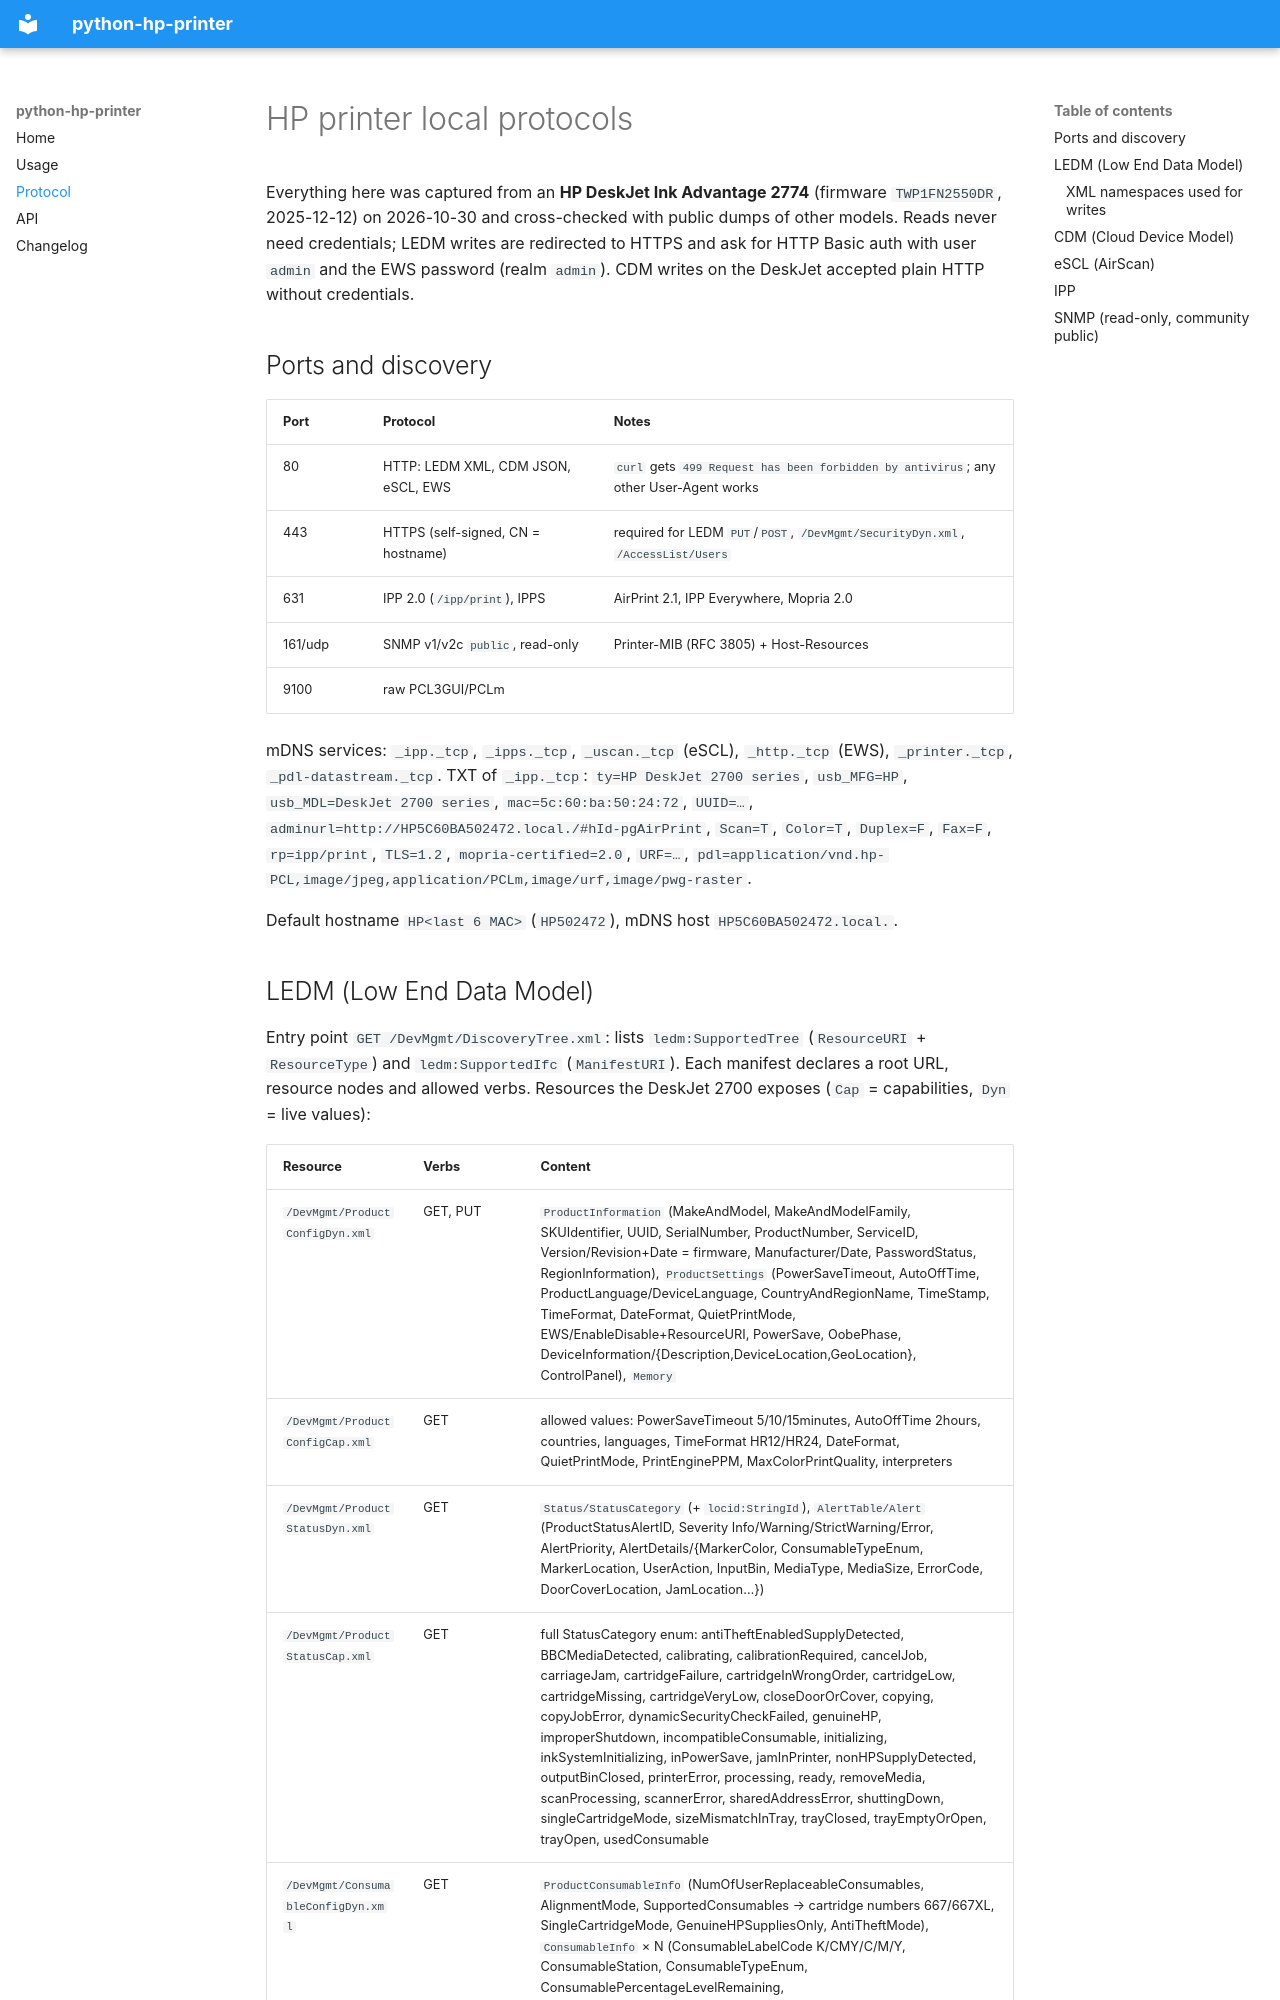

repository: hudsonbrendon/python-hp-printer · page: protocol/index.html · generator: mkdocs

# HP printer local protocols

Everything here was captured from an **HP DeskJet Ink Advantage 2774**
(firmware `TWP1FN2550DR`, 2025-12-12) on 2026-10-30 and cross-checked with
public dumps of other models. Reads never need credentials; LEDM writes are
redirected to HTTPS and ask for HTTP Basic auth with user `admin` and the EWS
password (realm `admin`). CDM writes on the DeskJet accepted plain HTTP
without credentials.

## Ports and discovery

| Port | Protocol | Notes |
| --- | --- | --- |
| 80 | HTTP: LEDM XML, CDM JSON, eSCL, EWS | `curl` gets `499 Request has been forbidden by antivirus`; any other User-Agent works |
| 443 | HTTPS (self-signed, CN = hostname) | required for LEDM `PUT`/`POST`, `/DevMgmt/SecurityDyn.xml`, `/AccessList/Users` |
| 631 | IPP 2.0 (`/ipp/print`), IPPS | AirPrint 2.1, IPP Everywhere, Mopria 2.0 |
| 161/udp | SNMP v1/v2c `public`, read-only | Printer-MIB (RFC 3805) + Host-Resources |
| 9100 | raw PCL3GUI/PCLm | |

mDNS services: `_ipp._tcp`, `_ipps._tcp`, `_uscan._tcp` (eSCL), `_http._tcp`
(EWS), `_printer._tcp`, `_pdl-datastream._tcp`. TXT of `_ipp._tcp`:
`ty=HP DeskJet 2700 series`, `usb_MFG=HP`, `usb_MDL=DeskJet 2700 series`,
`mac=5c:60:ba:50:24:72`, `UUID=…`, `adminurl=http://HP5C60BA502472.local./#hId-pgAirPrint`,
`Scan=T`, `Color=T`, `Duplex=F`, `Fax=F`, `rp=ipp/print`, `TLS=1.2`,
`mopria-certified=2.0`, `URF=…`, `pdl=application/vnd.hp-PCL,image/jpeg,application/PCLm,image/urf,image/pwg-raster`.

Default hostname `HP<last 6 MAC>` (`HP502472`), mDNS host `HP5C60BA502472.local.`.
